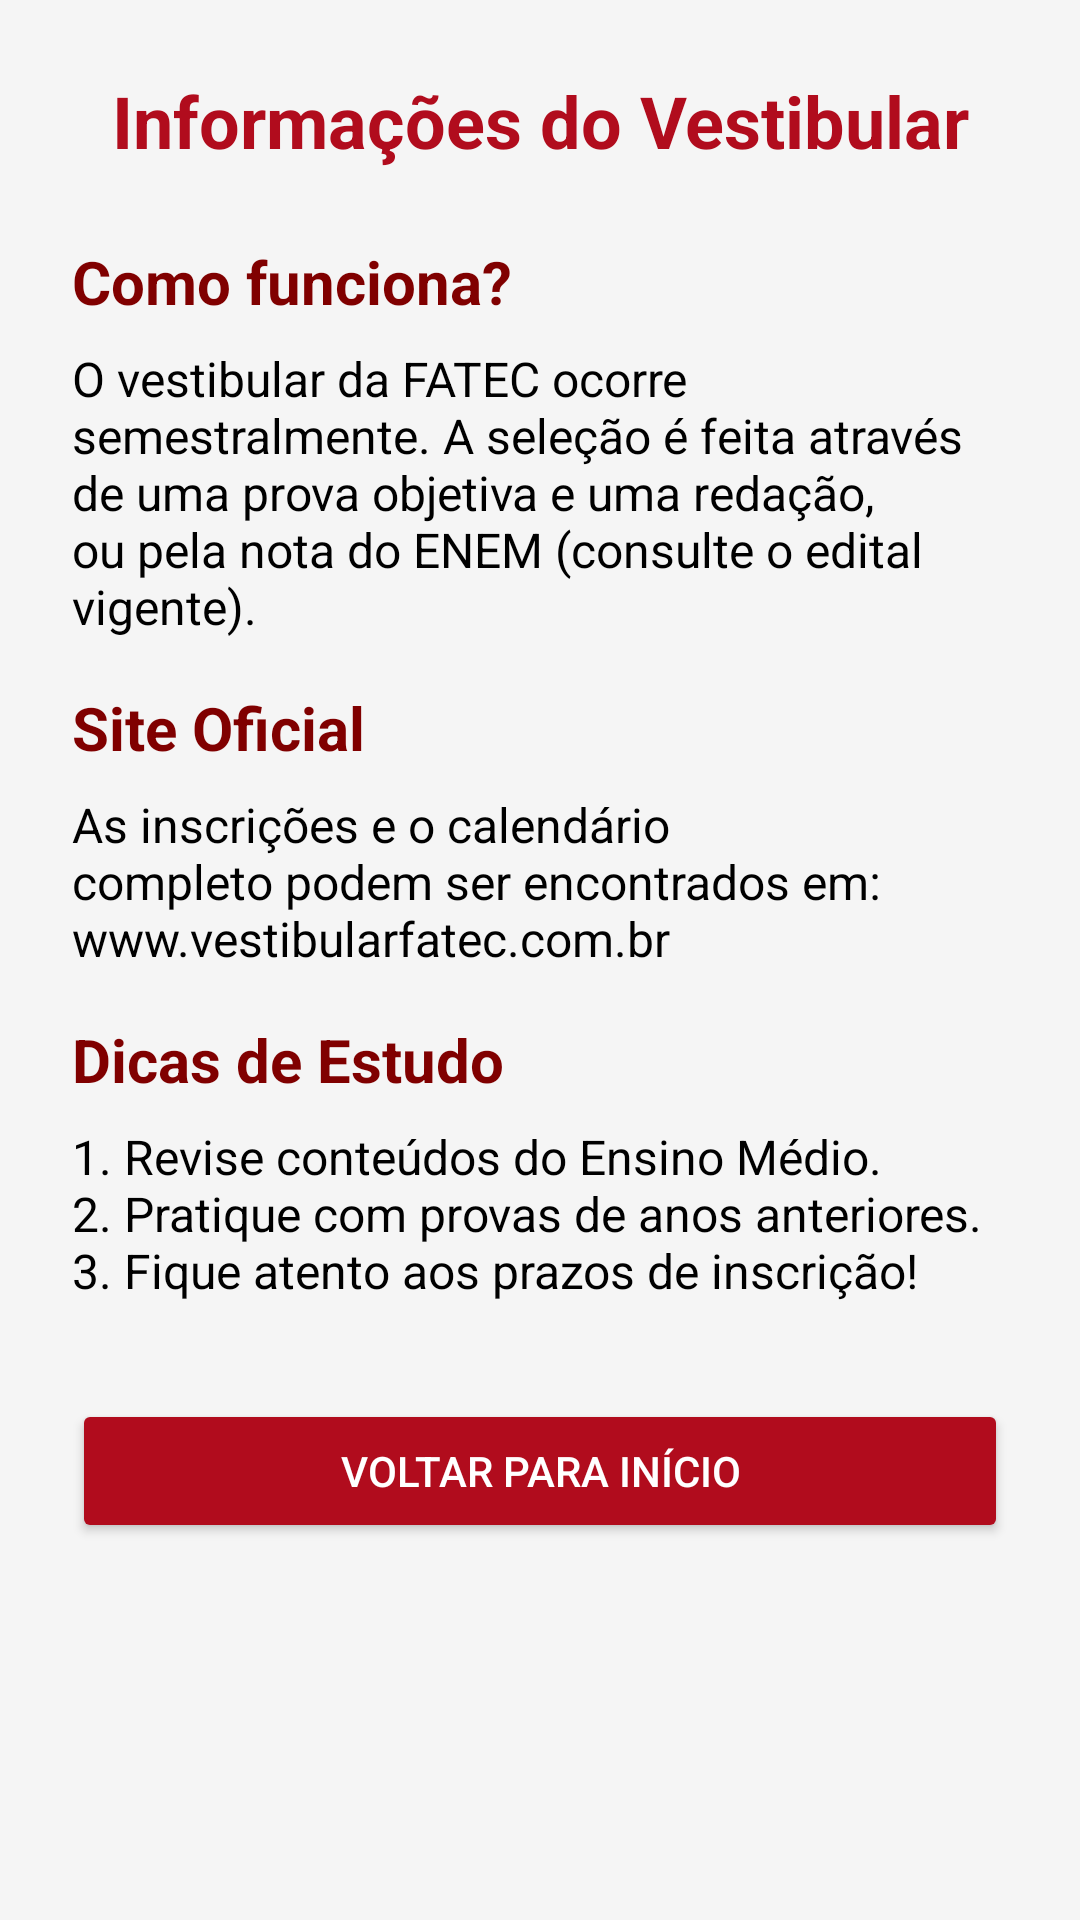

Layout XML and referenced resources for this Android screen:
<!-- AndroidManifest.xml: application theme Theme.FatecCurso -->
<!-- res/layout/activity_vestibular.xml -->
<?xml version="1.0" encoding="utf-8"?>
<ScrollView xmlns:android="http://schemas.android.com/apk/res/android"
    android:layout_width="match_parent"
    android:layout_height="match_parent"
    android:background="@color/gray_light">

    <LinearLayout
        android:id="@+id/main"
        android:layout_width="match_parent"
        android:layout_height="wrap_content"
        android:orientation="vertical"
        android:padding="24dp">

        <TextView
            android:layout_width="match_parent"
            android:layout_height="wrap_content"
            android:text="@string/vestibular_title"
            android:textColor="@color/fatec_red"
            android:textSize="24sp"
            android:textStyle="bold"
            android:gravity="center"
            android:layout_marginBottom="24dp"/>

        <TextView
            android:layout_width="match_parent"
            android:layout_height="wrap_content"
            android:text="@string/como_funciona"
            android:textColor="@color/fatec_dark_red"
            android:textSize="20sp"
            android:textStyle="bold"
            android:layout_marginBottom="8dp"/>

        <TextView
            android:layout_width="match_parent"
            android:layout_height="wrap_content"
            android:text="@string/desc_vestibular"
            android:textColor="@color/black"
            android:textSize="16sp"
            android:layout_marginBottom="16dp"/>

        <TextView
            android:layout_width="match_parent"
            android:layout_height="wrap_content"
            android:text="@string/site_oficial"
            android:textColor="@color/fatec_dark_red"
            android:textSize="20sp"
            android:textStyle="bold"
            android:layout_marginBottom="8dp"/>

        <TextView
            android:layout_width="match_parent"
            android:layout_height="wrap_content"
            android:text="@string/url_vestibular"
            android:textColor="@color/black"
            android:textSize="16sp"
            android:layout_marginBottom="16dp"/>

        <TextView
            android:layout_width="match_parent"
            android:layout_height="wrap_content"
            android:text="@string/dicas_estudo"
            android:textColor="@color/fatec_dark_red"
            android:textSize="20sp"
            android:textStyle="bold"
            android:layout_marginBottom="8dp"/>

        <TextView
            android:layout_width="match_parent"
            android:layout_height="wrap_content"
            android:text="@string/desc_dicas"
            android:textColor="@color/black"
            android:textSize="16sp"
            android:layout_marginBottom="32dp"/>

        <Button
            android:id="@+id/btnVoltar"
            android:layout_width="match_parent"
            android:layout_height="wrap_content"
            android:text="@string/btn_voltar"
            android:backgroundTint="@color/fatec_red"
            android:textColor="@color/white"/>

    </LinearLayout>
</ScrollView>
<!-- resources referenced by this layout -->
<resources>
  <color name="black">#FF000000</color>
  <color name="fatec_dark_red">#800000</color>
  <color name="fatec_red">#B10C1D</color>
  <color name="gray_light">#F5F5F5</color>
  <color name="white">#FFFFFFFF</color>
  <string name="btn_voltar">Voltar para Início</string>
  <string name="como_funciona">Como funciona?</string>
  <string name="desc_dicas">1. Revise conteúdos do Ensino Médio.\n2. Pratique com provas de anos anteriores.\n3. Fique atento aos prazos de inscrição!</string>
  <string name="desc_vestibular">O vestibular da FATEC ocorre semestralmente. A seleção é feita através de uma prova objetiva e uma redação, ou pela nota do ENEM (consulte o edital vigente).</string>
  <string name="dicas_estudo">Dicas de Estudo</string>
  <string name="site_oficial">Site Oficial</string>
  <string name="url_vestibular">As inscrições e o calendário completo podem ser encontrados em: www.vestibularfatec.com.br</string>
  <string name="vestibular_title">Informações do Vestibular</string>
  <style name="Theme.FatecCurso" parent="Base.Theme.FatecCurso" />
  <style name="Base.Theme.FatecCurso" parent="Theme.Material3.DayNight.NoActionBar">
          
          
      </style>
</resources>
